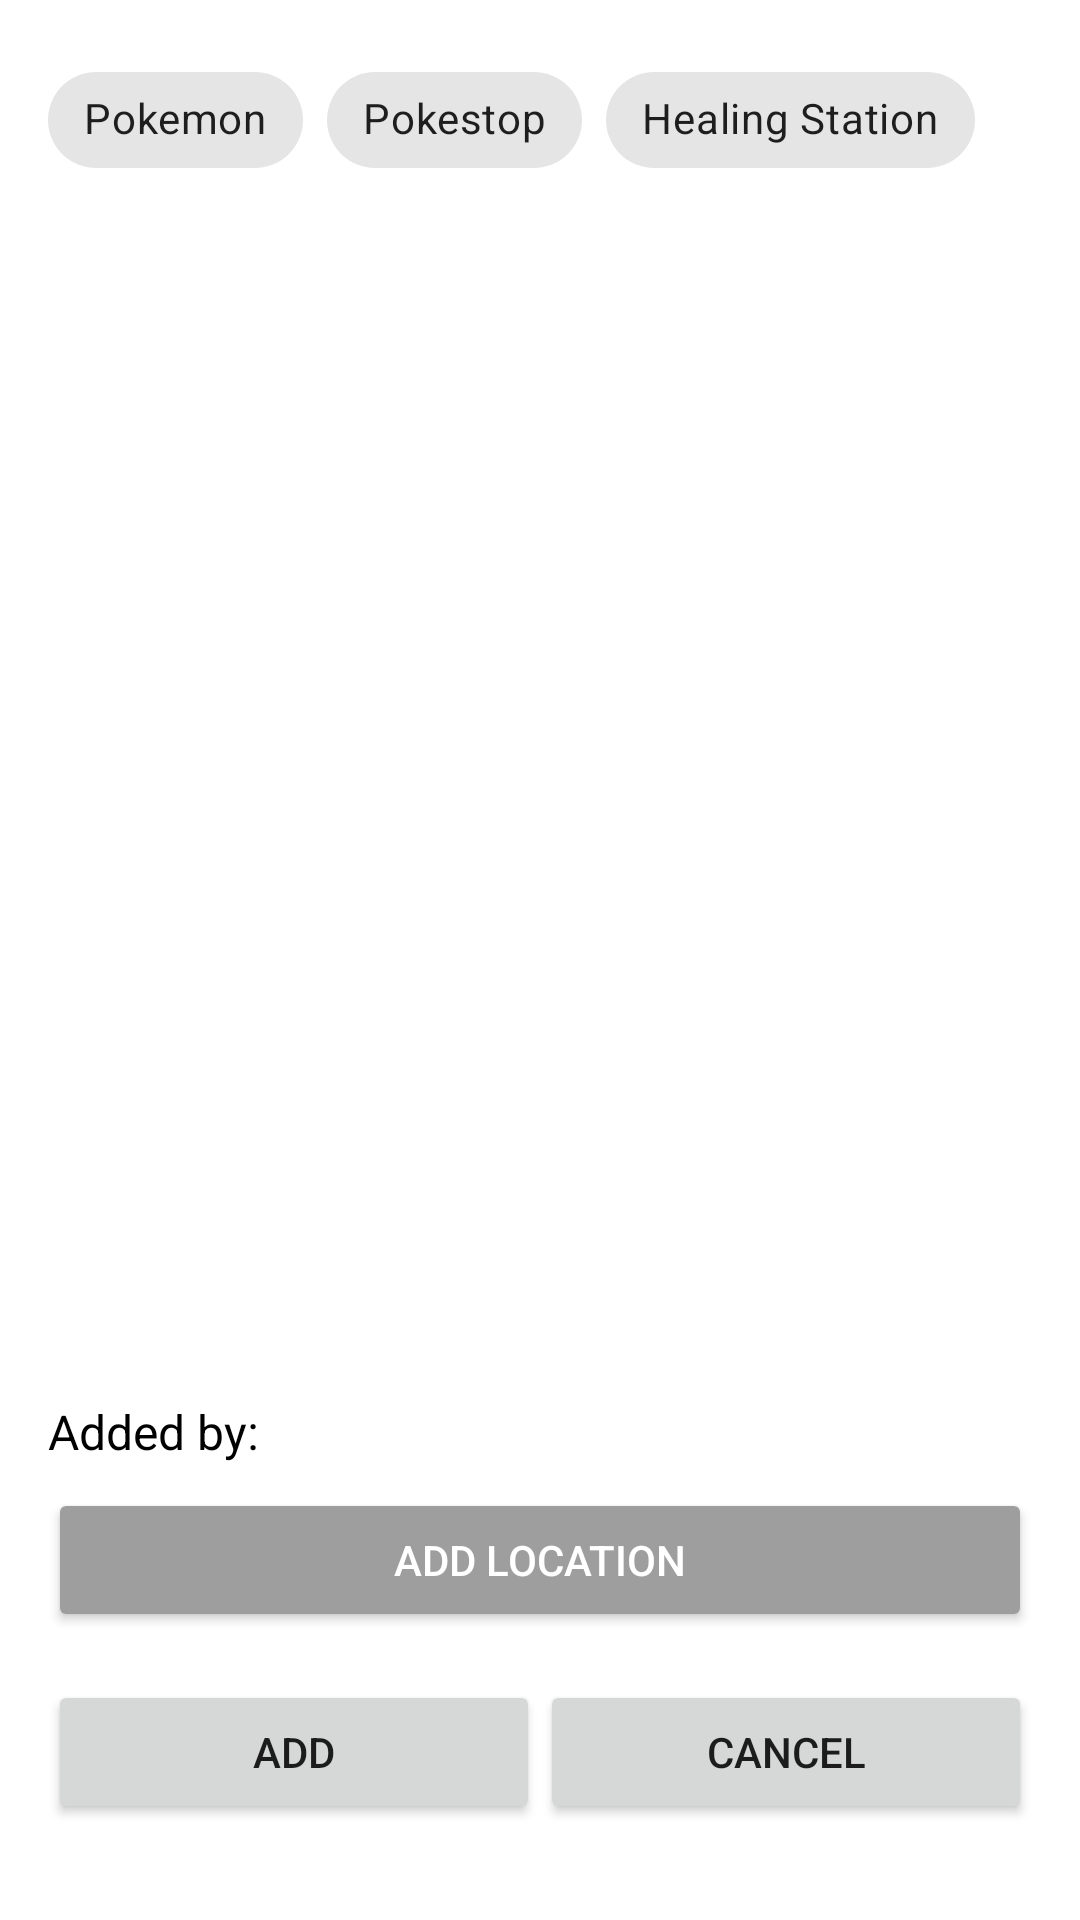

This screen was rendered from an Android layout file. Write that file and the resources it references.
<!-- AndroidManifest.xml: application theme Theme.MyPlaces -->
<!-- res/layout/fragment_edit.xml -->
<?xml version="1.0" encoding="utf-8"?>
<LinearLayout
    xmlns:android="http://schemas.android.com/apk/res/android"
    xmlns:tools="http://schemas.android.com/tools"
    xmlns:app="http://schemas.android.com/apk/res-auto"
    android:layout_width="match_parent"
    android:layout_height="match_parent"
    tools:context=".EditFragment"
    android:orientation="vertical"
    android:padding="16dp">

    
    <com.google.android.material.chip.ChipGroup
        android:id="@+id/chipGroupPlaceType"
        android:layout_width="match_parent"
        android:layout_height="wrap_content"
        android:orientation="horizontal"
        android:paddingBottom="16dp"
        app:singleSelection="true">

        <com.google.android.material.chip.Chip
            android:id="@+id/chipPokemon"
            android:layout_width="wrap_content"
            android:layout_height="wrap_content"
            android:text="Pokemon"
            style="@style/Widget.MaterialComponents.Chip.Choice"/>

        <com.google.android.material.chip.Chip
            android:id="@+id/chipPokestop"
            android:layout_width="wrap_content"
            android:layout_height="wrap_content"
            android:text="Pokestop"
            style="@style/Widget.MaterialComponents.Chip.Choice"/>

        <com.google.android.material.chip.Chip
            android:id="@+id/chipHealing"
            android:layout_width="wrap_content"
            android:layout_height="wrap_content"
            android:text="Healing Station"
            style="@style/Widget.MaterialComponents.Chip.Choice"/>
    </com.google.android.material.chip.ChipGroup>

    
    <LinearLayout
        android:id="@+id/placeTypeContent"
        android:layout_width="match_parent"
        android:layout_height="0dp"
        android:layout_weight="1"
        android:orientation="vertical"
        android:padding="16dp"/>
        
        <TextView
            android:id="@+id/addedByText"
            android:layout_width="match_parent"
            android:layout_height="wrap_content"
            android:text="Added by: "
            android:textColor="@color/black"
            android:textSize="16sp"
            android:paddingTop="8dp"
            android:paddingBottom="8dp"/>

    
    <Button
        android:id="@+id/editmyplace_location_button"
        android:layout_width="match_parent"
        android:layout_height="48dp"
        android:layout_marginBottom="16dp"
        android:text="Add Location"
        android:backgroundTint="@color/button_disabled"
        android:textColor="@android:color/white"/>

    <Button
        android:id="@+id/editmyplace_delete_button"
        android:layout_width="match_parent"
        android:layout_height="48dp"
        android:layout_marginBottom="16dp"
        android:text="Delete"
        android:visibility="gone"
        android:backgroundTint="@android:color/holo_red_dark"
        android:textColor="@android:color/white"/>


    
    <LinearLayout
        android:layout_width="match_parent"
        android:layout_height="wrap_content"
        android:orientation="horizontal"
        android:gravity="center_vertical"
        android:weightSum="2"
        android:paddingBottom="16dp">

        <Button
            android:id="@+id/editmyplace_finished_button"
            android:layout_width="0dp"
            android:layout_weight="1"
            android:layout_height="48dp"
            android:text="@string/editmyplace_add_label"/>

        <Button
            android:id="@+id/editmyplace_cancel_button"
            android:layout_width="0dp"
            android:layout_weight="1"
            android:layout_height="48dp"
            android:text="@string/editmyplace_cancel_label"/>
    </LinearLayout>


</LinearLayout>
<!-- resources referenced by this layout -->
<resources>
  <color name="black">#FF000000</color>
  <color name="button_disabled">#9E9E9E</color>
  <string name="editmyplace_add_label">Add</string>
  <string name="editmyplace_cancel_label">Cancel</string>
  <style name="Theme.MyPlaces" parent="Theme.MaterialComponents.DayNight.DarkActionBar">
          
          <item name="colorPrimary">@color/purple_500</item>
          <item name="colorPrimaryVariant">@color/purple_700</item>
          <item name="colorOnPrimary">@color/white</item>
          
          <item name="colorSecondary">@color/teal_200</item>
          <item name="colorSecondaryVariant">@color/teal_700</item>
          <item name="colorOnSecondary">@color/black</item>
          
          <item name="android:statusBarColor">?attr/colorPrimaryVariant</item>
          
      </style>
  <color name="purple_500">#FF6200EE</color>
  <color name="purple_700">#FF3700B3</color>
  <color name="white">#FFFFFFFF</color>
  <color name="teal_200">#FF03DAC5</color>
  <color name="teal_700">#FF018786</color>
</resources>
